Image classification data set "finalData" (hc1321/AttaBinaryClassifier on GitHub). Class labels (2): no leaves, with leaves.

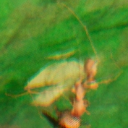
Label: with leaves

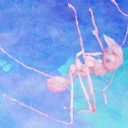
Label: no leaves

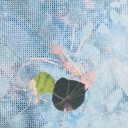
Label: with leaves

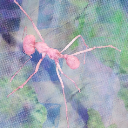
Label: no leaves

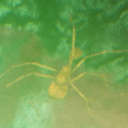
Label: no leaves

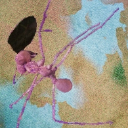
Label: with leaves
